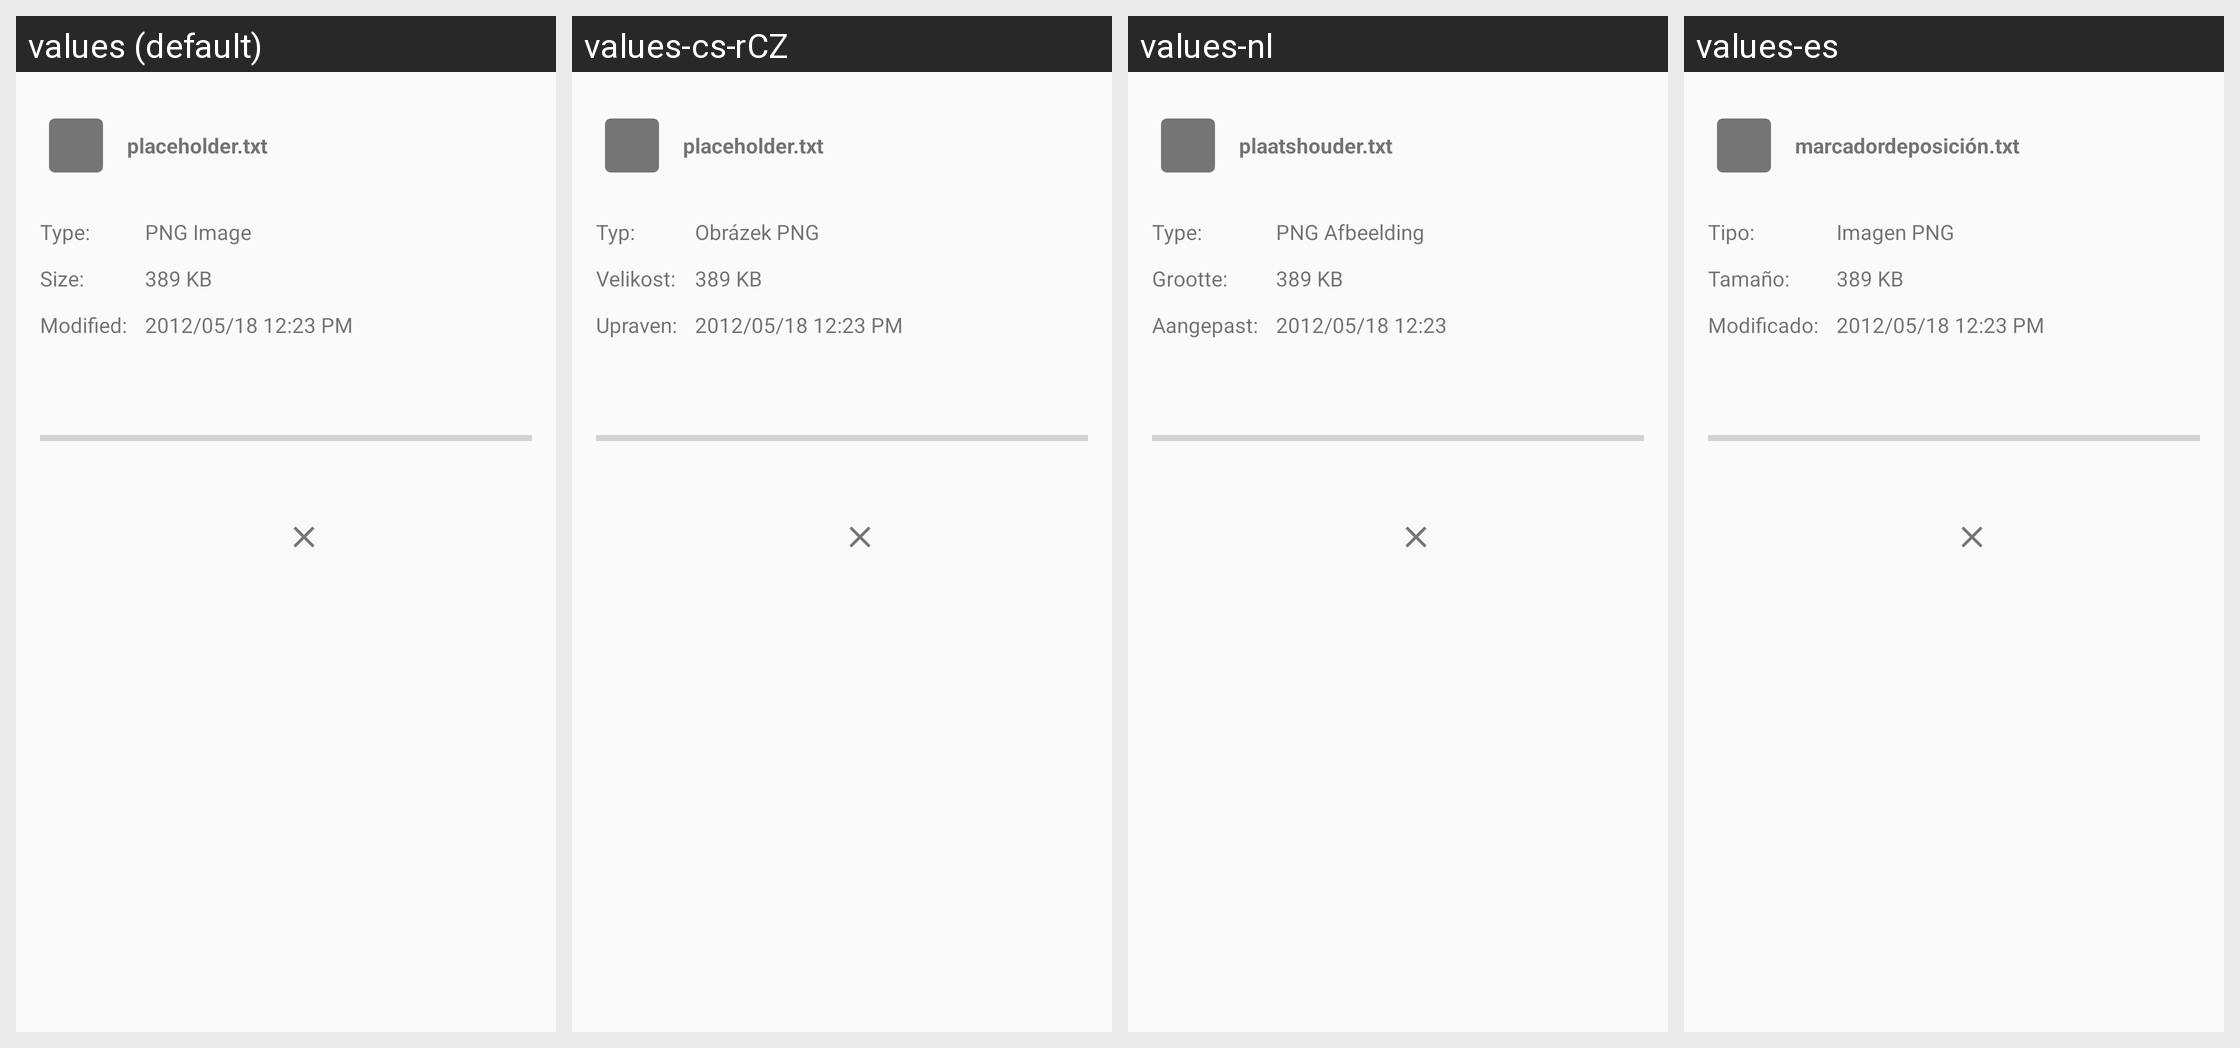

Strings drawn on this Android screen and how each of the app's shown locales translates them:
Android screen res/layout/file_details_fragment.xml rendered under 4 locales, left to right: values (default), values-cs-rCZ, values-nl, values-es. Device: Nexus 5 (rendered at 1080×1920; each locale shown at half size, 540×960, under a caption strip naming it); theme Theme.synox.
Other locales in the repository, not shown: values-bs, values-ca, values-de, values-de-rDE, values-en-rGB, values-eo, values-et-rEE, values-fi-rFI, values-fr, values-he, values-hr, values-hu-rHU, values-it, values-ja-rJP, values-ko, values-lt-rLT, values-mk, values-nb-rNO, values-pt-rBR, values-pt-rPT, values-ru, values-sl, values-sq, values-sv, values-th-rTH, values-tr, values-zh-rTW.
Strings drawn on this screen, with the default value and each locale's value (text and hints the layout hard-codes, and strings that could not be matched under every locale, appear in the picture but are not listed):

placeholder_filename
  values: placeholder.txt
  values-cs-rCZ: placeholder.txt
  values-nl: plaatshouder.txt
  values-es: marcadordeposición.txt

filedetails_type
  values: Type:
  values-cs-rCZ: Typ:
  values-nl: Type:
  values-es: Tipo:

filedetails_size
  values: Size:
  values-cs-rCZ: Velikost:
  values-nl: Grootte:
  values-es: Tamaño:

filedetails_modified
  values: Modified:
  values-cs-rCZ: Upraven:
  values-nl: Aangepast:
  values-es: Modificado:

placeholder_filetype
  values: PNG Image
  values-cs-rCZ: Obrázek PNG
  values-nl: PNG Afbeelding
  values-es: Imagen PNG

placeholder_filesize
  values: 389 KB
  values-cs-rCZ: 389 KB
  values-nl: 389 KB
  values-es: 389 KB

placeholder_timestamp
  values: 2012/05/18 12:23 PM
  values-cs-rCZ: 2012/05/18 12:23 PM
  values-nl: 2012/05/18 12:23
  values-es: 2012/05/18 12:23 PM
